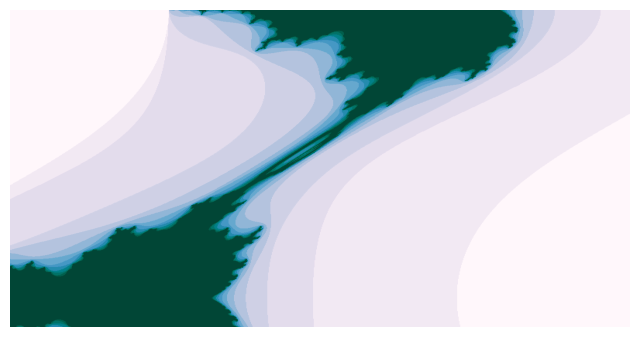

Reproduce this figure in Python.
#!/usr/bin/env python3
# -*- coding: utf-8 -*-
"""
Created on Wed Nov 29 15:05:11 2023

[redacted]
"""

import numpy as np
import matplotlib.pyplot as plt

def mandelbrot_set(height, width, x_min, x_max, y_min, y_max, max_iter):
    """
    Gemerate an image of the Mandelbrot set

    Parameters
    ----------
    height : int
        Image height
    weidth : int
        Image weight
    x_min : float
        Minimum x-value
    x_max : float
        Maximum x-value
    y_min : float
        Minimum y-value
    y_max : float
        Maximum y-value
    max_iter : int
        Maximum number of iterations

    Returns
    -------
    2D numpy array: A 2D array of integers indicating the iteration count at each point

    """
    
    x, y = np.linspace(x_min, x_max, width), np.linspace(y_min, y_max, height)
    X, Y = np.meshgrid(x, y)
    C    = X + 1j ** Y + 0.4
    Z    = np.zeros_like(C)
    output = np.zeros(C.shape, dtype = int)
    
    for n in range(max_iter):
        mask    = np.abs(Z) <= 2
        Z[mask] = Z[mask] ** 2 + C[mask]
        output += mask
        
    return output

# parameters for the Mandelbrot set

height = 800
width  = 800
x_min, x_max = -2.5, 1.8
y_min, y_max = -2, 0.2
max_iter = 13

# Generate the Mandelbrot set

mandelbrot_image = mandelbrot_set(height, width, x_min, x_max, y_min, y_max, max_iter)

# plot the Mandelbrot set

plt.figure(figsize = (8, 15))
plt.imshow(mandelbrot_image, extent=[x_min, x_max, y_min, y_max], cmap = 'PuBuGn')
plt.axis('off')

#plt.colorbar()
#plt.title('Mandelbrot Set')
plt.show